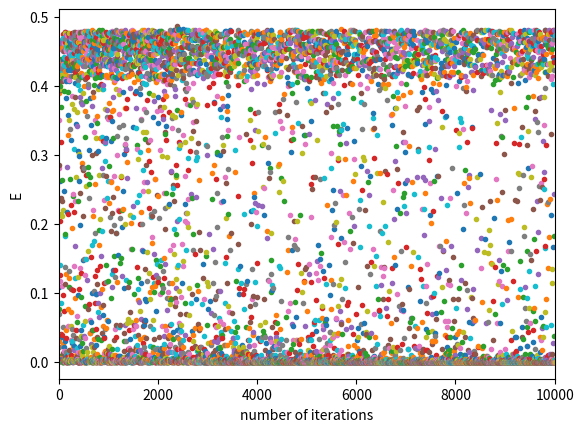

The matplotlib source for this figure:
import random
import matplotlib.pyplot as plt
import time
import numpy as np

n1=2
n2=2
in_n = 4
x=list([])
s=list([])
w=list([])
u=list([])
rj=list([])
bs=list([])
bw=list([])
myu = 10
learn = 10000

# 正規分布N(0,0.01)で乱数生成
def nrand():
    n = random.normalvariate(0,0.1)
    return n 

# シグモイド関数
def sigmoid(sigmon):
    return 1.0/(1.0+np.exp(-(sigmon) ) )

# 配列の大きさ決め（層決め）
# 入力層
for i in range(n1):
    x.append(i)
    s.append([nrand(),nrand()] )
    bs.append(nrand())
#中間層
for i in range(n2):
    u.append(i)
    w.append(nrand())
    bw.append(nrand())
    

for cnt in range(learn):

    # 入力値の決定（教師データ、正解データ）
    for j in range(n1):
        x[j] = random.randint(0,1)
    y=x[0]^x[1]

    # 中間層の出力
    for j in range(n2):
        sigmon=bs[j]
        for k in range(n1):
            sigmon+=x[k]*s[j][k]
        u[j]=sigmoid(sigmon)


    # 出力層の出力
    sigmon=bw[0]
    for j in range(n2):
        sigmon+=w[j]*u[j]
    z = sigmoid(sigmon)


    # 学習
    r=0
    r=(y-z)*(1.0-z)*z

    # 出力層学習
    for j in range(n2):
        bw[j]+=myu*r*1
        w[j]+=myu*r*u[j]

    # 中間層学習
    for j in range(n2):
        rj=r*w[j]*u[j]*(1.0-u[j])
        bs[j]+=myu*rj*1
        for k in range(n1):
            s[j][k]+=myu*rj*x[k]

    
    # 二乗誤差
    e = ((y-z)*(y-z))*0.5
    print(cnt,"重みｓ：",s)
    print(cnt,"重みｗ：",w,"\n")
    # print(cnt,"教師データ:",x,"正解データ：",y,"出力値：",z,"誤差:",e)
    # グラフに描画

    plt.plot(cnt,e,marker=".")
    # if cnt==6000:
    #     plt.xlim(4000,6000)
    #     plt.xlabel("number of iterations")
    #     plt.ylabel("E")
    #     plt.tick_params(labelsize=10)
    #     plt.savefig('backpropagation1.png')
    #     plt.show()




plt.xlim(0,learn)
plt.xlabel("number of iterations")
plt.ylabel("E")
plt.tick_params(labelsize=10)
plt.savefig('backpropagation3.png')
plt.show()

time.sleep(10)